Run: headless pygame with SDL's dummy video driver; simulated clock (each Clock.tick advances the game by its frame time, no real sleeping); random seed 0; keys injected as events and as key.get_pressed() state; no mouse input.
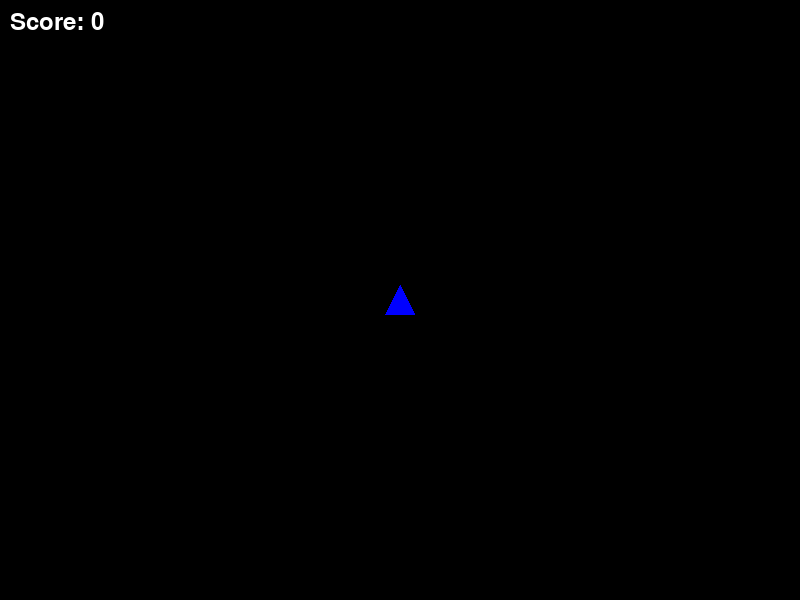
Frame 1 of 3 · flips 1–60 · no input
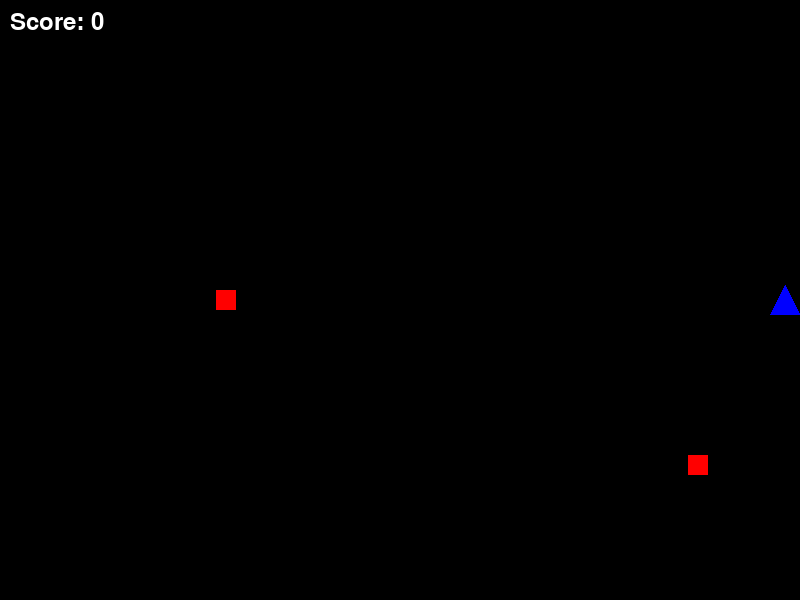
Frame 2 of 3 · flips 61–180 · tapped SPACE, RETURN · held RIGHT (→), D
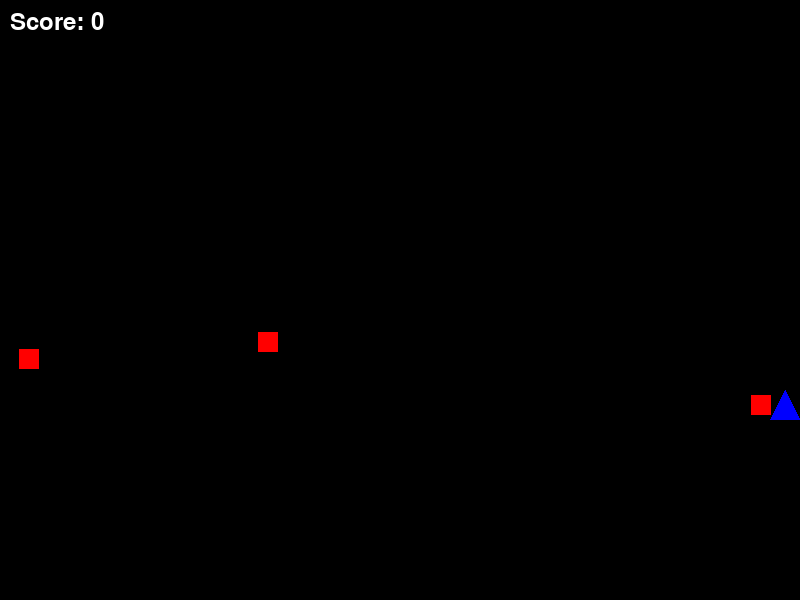
Frame 3 of 3 · flips 181–300 · held DOWN (↓), S (game ended)

The pygame program that drew these frames:

import pygame
import math
import random
from pygame.locals import *

# 初始化 Pygame
pygame.init()

# 設定遊戲視窗
WINDOW_WIDTH = 800
WINDOW_HEIGHT = 600
screen = pygame.display.set_mode((WINDOW_WIDTH, WINDOW_HEIGHT))
pygame.display.set_caption('360度射擊飛機大戰')

# 顏色定義
WHITE = (255, 255, 255)
RED = (255, 0, 0)
BLUE = (0, 0, 255)
BLACK = (0, 0, 0)

class Player(pygame.sprite.Sprite):
    def __init__(self):
        super().__init__()
        # 創建一個三角形的飛機
        self.original_image = pygame.Surface((30, 30), pygame.SRCALPHA)
        pygame.draw.polygon(self.original_image, BLUE, [(15, 0), (0, 30), (30, 30)])
        self.image = self.original_image
        self.rect = self.image.get_rect()
        self.rect.centerx = WINDOW_WIDTH // 2
        self.rect.centery = WINDOW_HEIGHT // 2
        self.speed = 5
        self.shoot_delay = 200  # 射擊延遲（毫秒）
        self.last_shot = pygame.time.get_ticks()
        self.bullet_count = 8  # 每次發射的子彈數量

    def update(self):
        # 獲取按鍵輸入
        keys = pygame.key.get_pressed()
        
        # 移動控制
        if keys[K_LEFT] and self.rect.left > 0:
            self.rect.x -= self.speed
        if keys[K_RIGHT] and self.rect.right < WINDOW_WIDTH:
            self.rect.x += self.speed
        if keys[K_UP] and self.rect.top > 0:
            self.rect.y -= self.speed
        if keys[K_DOWN] and self.rect.bottom < WINDOW_HEIGHT:
            self.rect.y += self.speed

        # 射擊控制（改為持續按住空格鍵射擊）
        now = pygame.time.get_ticks()
        if keys[K_SPACE] and now - self.last_shot > self.shoot_delay:
            self.shoot()
            self.last_shot = now

    def shoot(self):
        angle_step = 360 / self.bullet_count
        for i in range(self.bullet_count):
            angle = math.radians(i * angle_step)
            bullet = Bullet(self.rect.centerx, self.rect.centery, angle)
            all_sprites.add(bullet)
            bullets.add(bullet)

class Bullet(pygame.sprite.Sprite):
    def __init__(self, x, y, angle):
        super().__init__()
        self.image = pygame.Surface((6, 6))
        self.image.fill(WHITE)
        self.rect = self.image.get_rect()
        self.rect.centerx = x
        self.rect.centery = y
        self.speed = 8
        self.dx = math.cos(angle) * self.speed
        self.dy = math.sin(angle) * self.speed
        self.x = float(self.rect.x)
        self.y = float(self.rect.y)

    def update(self):
        self.x += self.dx
        self.y += self.dy
        self.rect.x = int(self.x)
        self.rect.y = int(self.y)

        # 如果子彈離開屏幕則刪除
        if (self.rect.right < 0 or self.rect.left > WINDOW_WIDTH or 
            self.rect.bottom < 0 or self.rect.top > WINDOW_HEIGHT):
            self.kill()

class Enemy(pygame.sprite.Sprite):
    def __init__(self):
        super().__init__()
        self.image = pygame.Surface((20, 20))
        self.image.fill(RED)
        self.rect = self.image.get_rect()
        
        # 隨機選擇生成位置（屏幕外圍）
        side = random.randint(1, 4)
        if side == 1:  # 上方
            self.rect.x = random.randint(0, WINDOW_WIDTH)
            self.rect.y = -20
        elif side == 2:  # 右方
            self.rect.x = WINDOW_WIDTH + 20
            self.rect.y = random.randint(0, WINDOW_HEIGHT)
        elif side == 3:  # 下方
            self.rect.x = random.randint(0, WINDOW_WIDTH)
            self.rect.y = WINDOW_HEIGHT + 20
        else:  # 左方
            self.rect.x = -20
            self.rect.y = random.randint(0, WINDOW_HEIGHT)
        
        self.speed = random.randint(2, 4)

    def update(self):
        # 向玩家移動
        if player.rect.centerx > self.rect.centerx:
            self.rect.x += self.speed
        if player.rect.centerx < self.rect.centerx:
            self.rect.x -= self.speed
        if player.rect.centery > self.rect.centery:
            self.rect.y += self.speed
        if player.rect.centery < self.rect.centery:
            self.rect.y -= self.speed

        # 如果敵人離開屏幕太遠則刪除
        if (self.rect.right < -100 or self.rect.left > WINDOW_WIDTH + 100 or 
            self.rect.bottom < -100 or self.rect.top > WINDOW_HEIGHT + 100):
            self.kill()

# 創建精靈組
all_sprites = pygame.sprite.Group()
enemies = pygame.sprite.Group()
bullets = pygame.sprite.Group()  # 確保子彈組被正確創建

# 創建玩家
player = Player()
all_sprites.add(player)

# 遊戲循環
running = True
clock = pygame.time.Clock()
enemy_spawn_delay = 1000
last_enemy_spawn = pygame.time.get_ticks()
score = 0
font = pygame.font.Font(None, 36)

while running:
    clock.tick(60)
    
    # 事件處理
    for event in pygame.event.get():
        if event.type == QUIT:
            running = False
        elif event.type == KEYDOWN:
            if event.key == K_ESCAPE:
                running = False

    # 生成敵人
    now = pygame.time.get_ticks()
    if now - last_enemy_spawn > enemy_spawn_delay:
        enemy = Enemy()
        all_sprites.add(enemy)
        enemies.add(enemy)
        last_enemy_spawn = now

    # 更新所有精靈
    all_sprites.update()

    # 碰撞檢測
    hits = pygame.sprite.groupcollide(bullets, enemies, True, True)
    for hit in hits:
        score += 10

    hits = pygame.sprite.spritecollide(player, enemies, False)
    if hits:
        running = False

    # 清空屏幕並繪製
    screen.fill(BLACK)
    all_sprites.draw(screen)
    
    # 顯示分數
    score_text = font.render(f'Score: {score}', True, WHITE)
    screen.blit(score_text, (10, 10))
    
    # 更新顯示
    pygame.display.flip()

pygame.quit()
